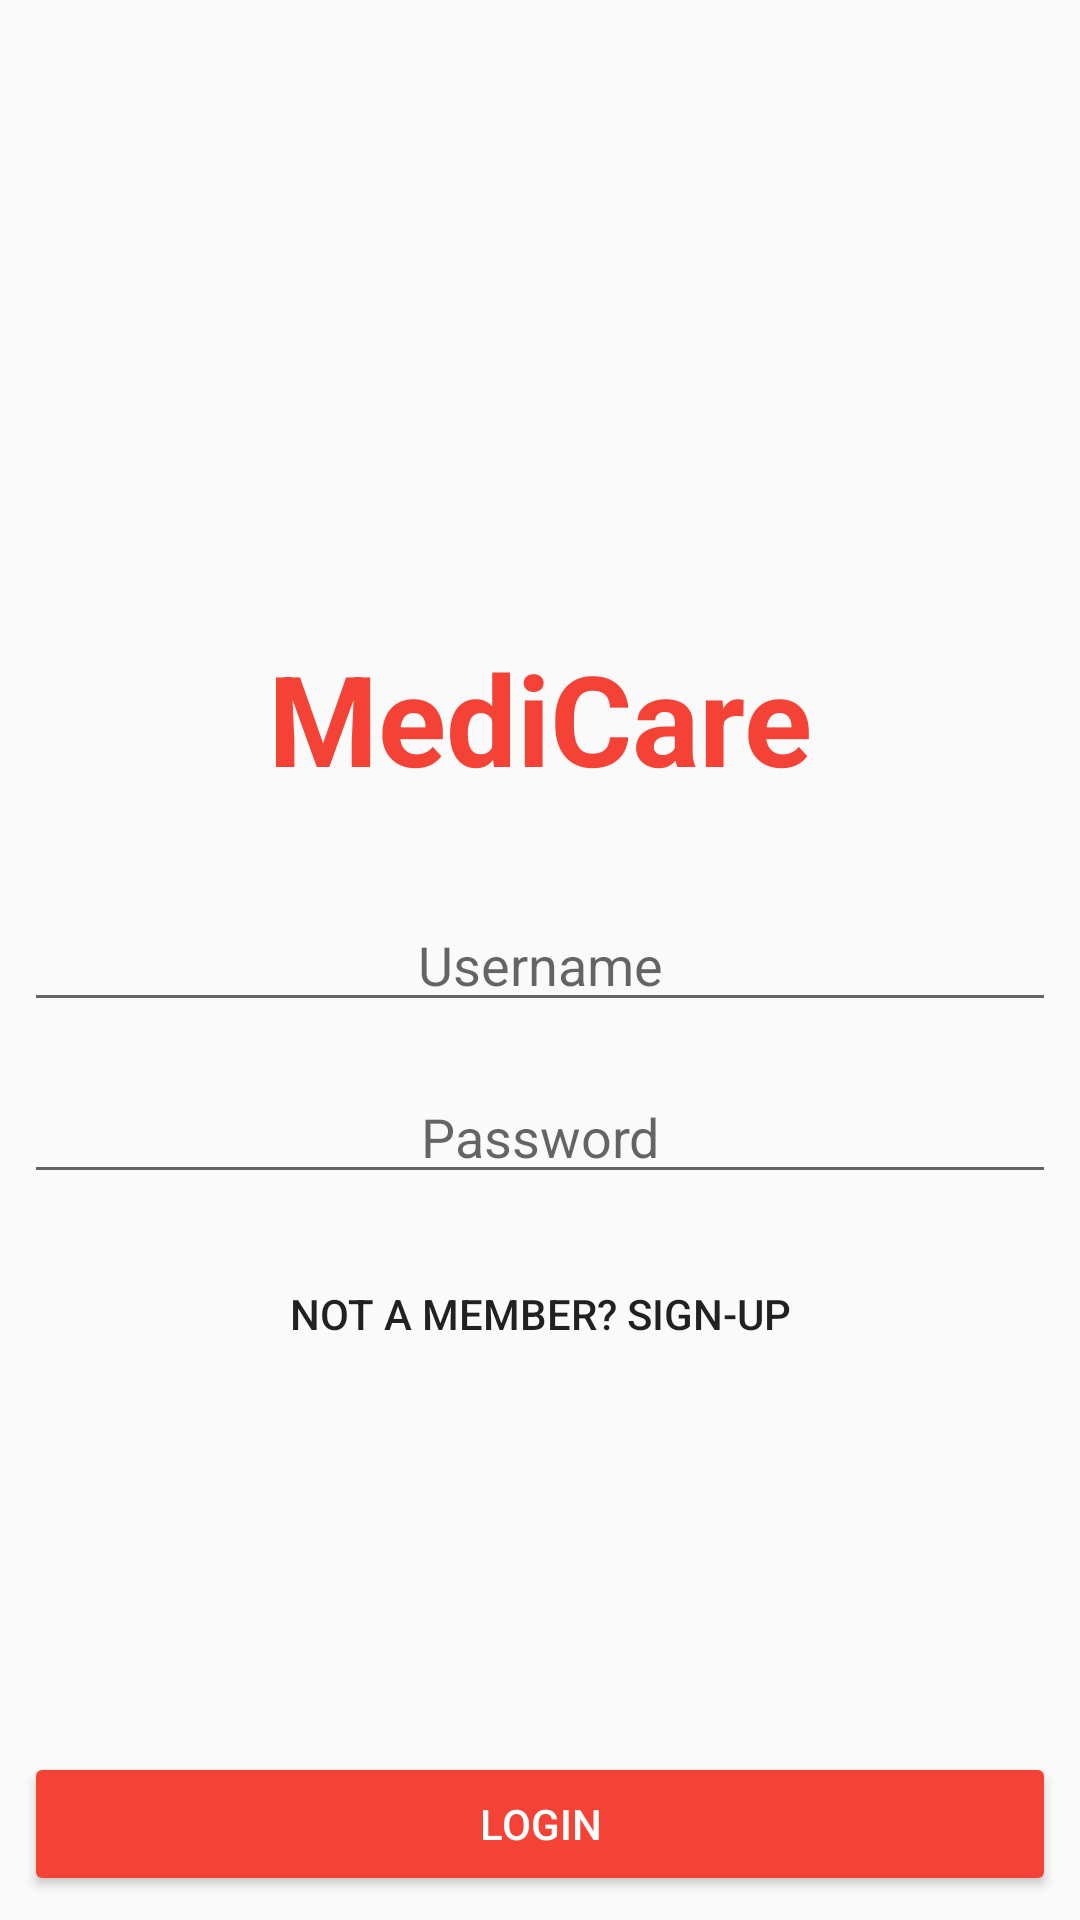

Here is an Android app screen rendered from its layout file. Give the layout XML and the strings, colors and styles it references.
<!-- AndroidManifest.xml: application theme AppTheme -->
<!-- res/layout/activity_main.xml -->
<?xml version="1.0" encoding="utf-8"?>
<RelativeLayout xmlns:android="http://schemas.android.com/apk/res/android"
    xmlns:app="http://schemas.android.com/apk/res-auto"
    xmlns:tools="http://schemas.android.com/tools"
    android:layout_width="match_parent"
    android:layout_height="match_parent"
    android:padding="8dp"
    tools:context="saravana.com.medicare.LoginActivity">

    <EditText
        android:id="@+id/luser"
        android:layout_width="400dp"
        android:layout_height="wrap_content"
        android:layout_centerHorizontal="true"
        android:layout_centerVertical="true"
        android:layout_marginBottom="8dp"
        android:layout_marginTop="8dp"
        android:ems="10"
        android:hint="@string/username"
        android:inputType="textPersonName"
        android:textAlignment="center" />

    <EditText
        android:id="@+id/lpswd"
        android:layout_width="400dp"
        android:layout_height="wrap_content"
        android:layout_alignStart="@+id/luser"
        android:layout_below="@+id/luser"
        android:layout_marginBottom="8dp"
        android:layout_marginTop="8dp"
        android:ems="10"
        android:hint="@string/password"
        android:inputType="textPassword"
        android:textAlignment="center" />

    <Button
        android:id="@+id/login"
        style="@style/Widget.AppCompat.Button.Colored"
        android:layout_width="match_parent"
        android:layout_height="wrap_content"
        android:layout_alignParentBottom="true"
        android:layout_alignParentStart="true"
        android:text="@string/login" />

    <TextView
        android:id="@+id/textView"
        android:layout_width="wrap_content"
        android:layout_height="wrap_content"
        android:layout_above="@+id/luser"
        android:layout_centerHorizontal="true"
        android:layout_marginBottom="24dp"
        android:layout_marginTop="8dp"
        android:text="@string/medicare"
        android:textColor="@color/colorText"
        android:textSize="42sp"
        android:textStyle="bold" />

    <Button
        android:id="@+id/ntmem"
        style="@style/Widget.AppCompat.Button.Borderless"
        android:layout_width="wrap_content"
        android:layout_height="wrap_content"
        android:layout_below="@+id/lpswd"
        android:layout_centerHorizontal="true"
        android:layout_marginBottom="8dp"
        android:layout_marginTop="8dp"
        android:text="@string/not_a_member_sign_up" />

</RelativeLayout>
<!-- resources referenced by this layout -->
<resources>
  <color name="colorText">#F44336</color>
  <string name="login">Login</string>
  <string name="medicare">MediCare</string>
  <string name="not_a_member_sign_up">Not a Member? Sign-Up</string>
  <string name="password">Password</string>
  <string name="username">Username</string>
  <style name="AppTheme" parent="Theme.AppCompat.Light.DarkActionBar">
          
          <item name="colorPrimary">@color/colorPrimary</item>
          <item name="colorPrimaryDark">@color/colorPrimaryDark</item>
          <item name="colorAccent">@color/colorAccent</item>
          <item name="android:titleTextStyle">@color/colorText</item>
          <item name="titleTextStyle">@color/colorText</item>
  
      </style>
  <color name="colorPrimary">#FFFFFF</color>
  <color name="colorPrimaryDark">#F44336</color>
  <color name="colorAccent">#f44336</color>
</resources>
